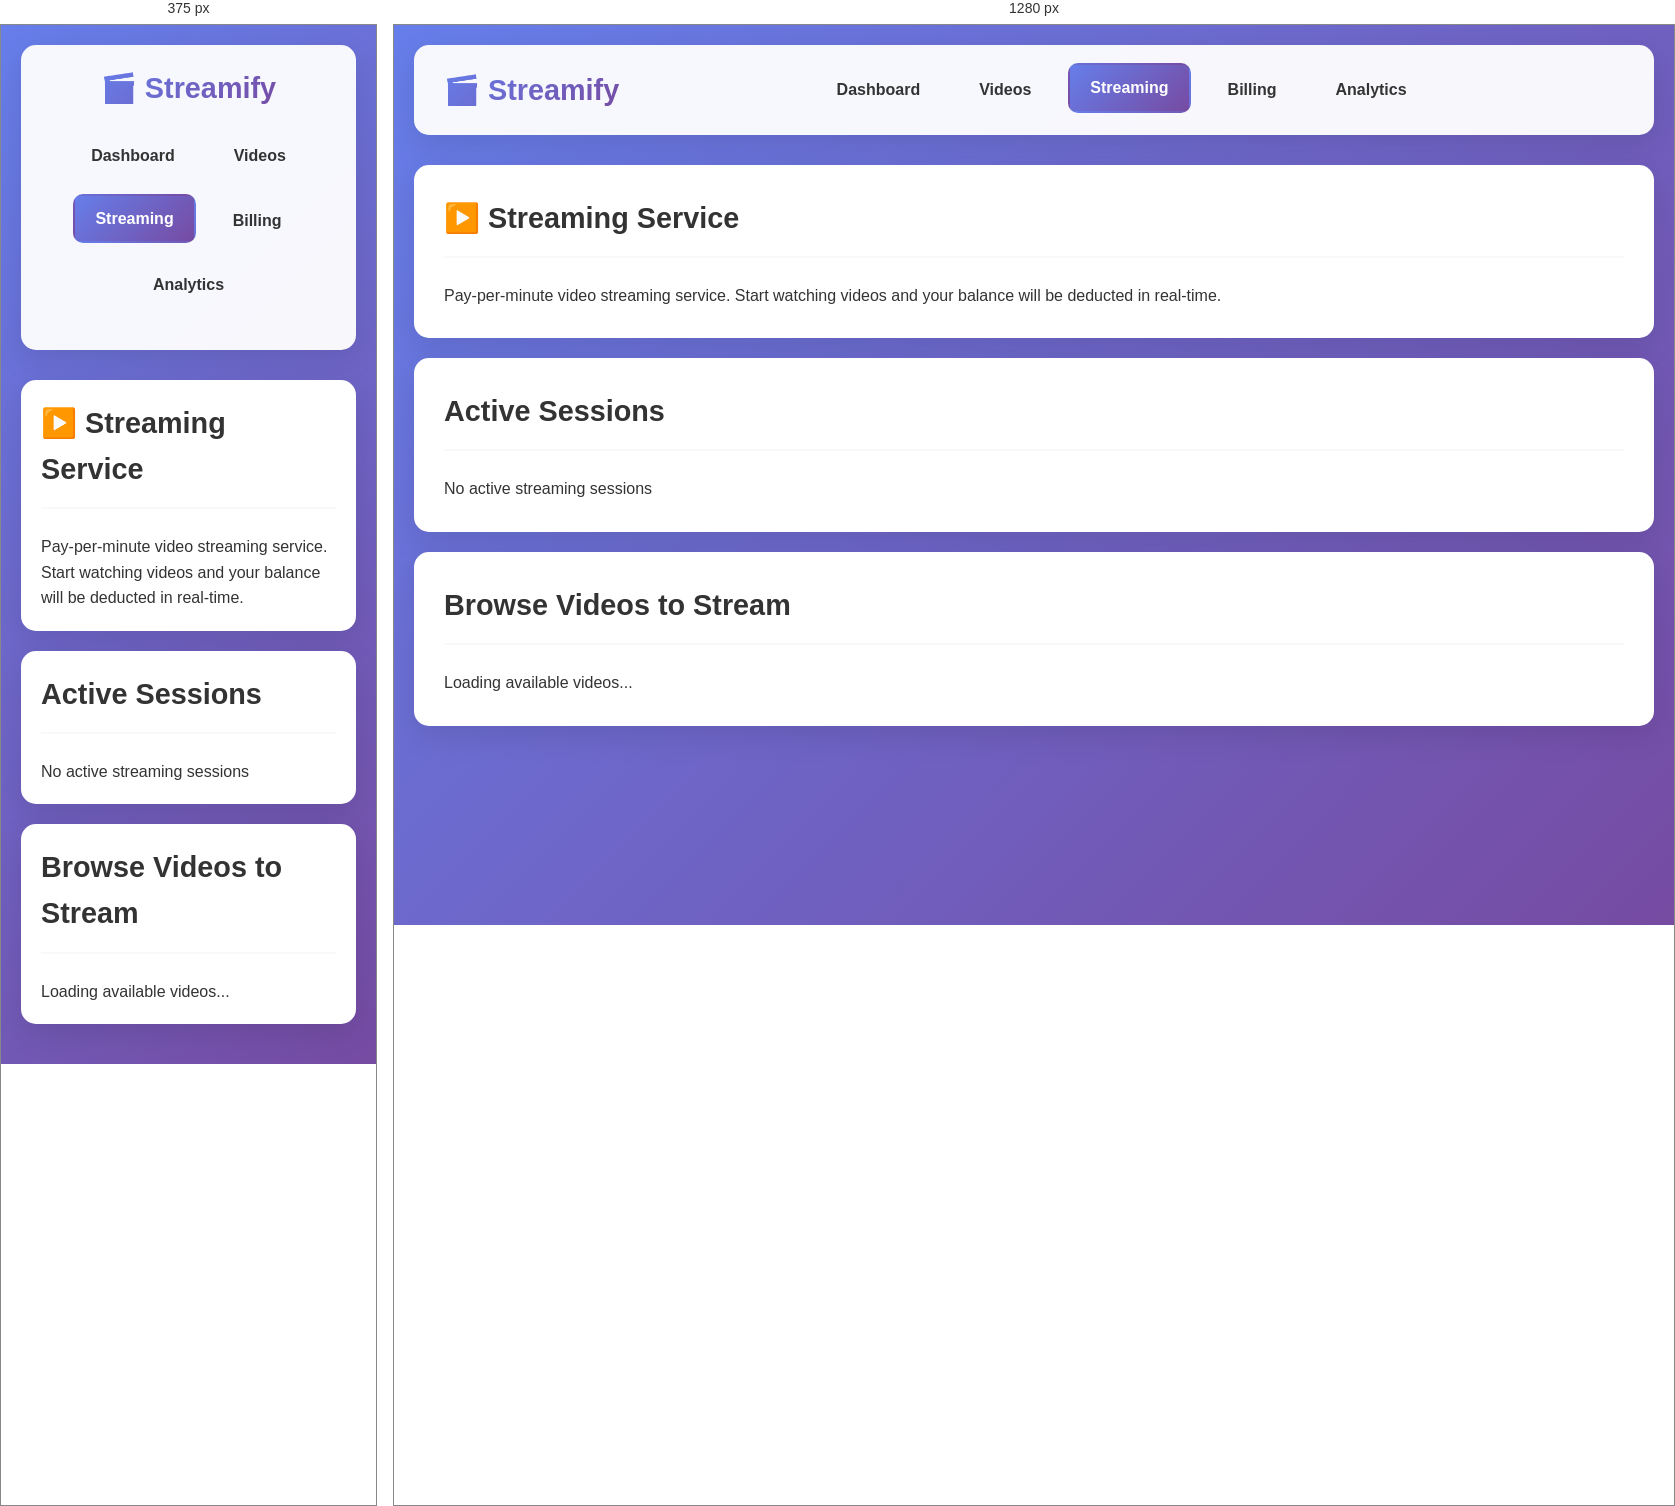
Rendered at 375 px and 1280 px, left to right.

<!-- file: streaming.html -->
<!DOCTYPE html>
<html lang="en">
<head>
    <meta charset="UTF-8">
    <meta name="viewport" content="width=device-width, initial-scale=1.0">
    <title>Streaming - Streamify</title>
    <link rel="stylesheet" href="styles.css">
</head>
<body>
    <div class="container">
        <!-- Navigation -->
        <nav class="navbar">
            <div class="navbar-brand">🎬 Streamify</div>
            <div class="navbar-menu">
                <a href="dashboard.html" class="nav-link">Dashboard</a>
                <a href="videos.html" class="nav-link">Videos</a>
                <a href="streaming.html" class="nav-link active">Streaming</a>
                <a href="billing.html" class="nav-link">Billing</a>
                <a href="analytics.html" class="nav-link">Analytics</a>
            </div>
            <div id="navUserInfo"></div>
        </nav>

        <div id="message"></div>

        <!-- Streaming Service -->
        <div class="card">
            <div class="card-header">
                <h2>▶️ Streaming Service</h2>
            </div>
            <div class="card-body">
                <p>Pay-per-minute video streaming service. Start watching videos and your balance will be deducted in real-time.</p>
            </div>
        </div>

        <!-- Video Player Section -->
        <div id="playerSection" class="card hidden">
            <div class="card-header">
                <h2 id="videoTitle">Now Playing</h2>
            </div>
            <div class="card-body">
                <div id="videoInfo" class="mb-3"></div>
                
                <!-- Video Player Placeholder -->
                <div style="background: #000; border-radius: 10px; padding: 20px; text-align: center; color: white; min-height: 300px; display: flex; align-items: center; justify-content: center;">
                    <div>
                        <h3>▶️ Video Player</h3>
                        <p id="streamingStatus">Initializing stream...</p>
                        <p id="watchTime" style="font-size: 2rem; margin: 20px 0;">00:00</p>
                        <p id="costInfo">Cost: $0.00</p>
                    </div>
                </div>
                
                <div class="btn-group mt-3">
                    <button id="playPauseBtn" onclick="togglePlayPause()" class="btn btn-success">▶️ Play</button>
                    <button onclick="stopStream()" class="btn btn-danger">⏹️ Stop Stream</button>
                </div>
                
                <div class="mt-3">
                    <p><strong>Session ID:</strong> <span id="sessionId">-</span></p>
                    <p><strong>Current Balance:</strong> <span id="currentBalance">-</span></p>
                </div>
            </div>
        </div>

        <!-- Active Sessions -->
        <div class="card">
            <div class="card-header">
                <h2>Active Sessions</h2>
            </div>
            <div id="sessionsContainer">
                <p>No active streaming sessions</p>
            </div>
        </div>

        <!-- Browse Videos -->
        <div class="card">
            <div class="card-header">
                <h2>Browse Videos to Stream</h2>
            </div>
            <div id="browseVideos">
                <p>Loading available videos...</p>
            </div>
        </div>
    </div>

    <script src="utils.js"></script>
    <script>
        // Initialize page
        initPage('streaming.html', true);

        let currentSession = null;
        let heartbeatInterval = null;
        let isPlaying = false;
        let elapsedSeconds = 0;

        // Get video ID from URL
        const urlParams = new URLSearchParams(window.location.search);
        const videoIdParam = urlParams.get('videoId');

        // Check if there's a video to stream
        if (videoIdParam) {
            startNewStream(videoIdParam);
        }

        // Start new stream
        async function startNewStream(videoId) {
            showMessage('Starting stream...', 'info');
            
            const result = await apiRequest(`/api/stream/start/${videoId}`, {
                method: 'POST'
            });
            
            if (result.success) {
                currentSession = result.data;
                displayVideoPlayer(result.data);
                showMessage('Stream started successfully!', 'success');
            } else {
                showMessage(result.error || 'Failed to start stream. Please check your balance.', 'error');
                if (result.error && result.error.includes('Insufficient funds')) {
                    setTimeout(() => {
                        if (confirm('Insufficient funds. Would you like to add funds now?')) {
                            window.location.href = 'billing.html';
                        }
                    }, 1500);
                }
            }
        }

        // Display video player
        function displayVideoPlayer(sessionData) {
            const playerSection = document.getElementById('playerSection');
            playerSection.classList.remove('hidden');
            
            document.getElementById('videoTitle').textContent = sessionData.videoDetails.title;
            document.getElementById('sessionId').textContent = sessionData.sessionId;
            
            const videoInfo = document.getElementById('videoInfo');
            videoInfo.innerHTML = `
                <p><strong>Description:</strong> ${sessionData.videoDetails.description || 'N/A'}</p>
                <p><strong>Duration:</strong> ${formatDuration(sessionData.videoDetails.duration)}</p>
                <p><strong>Price:</strong> ${sessionData.videoDetails.pricePerMinute}¢/minute</p>
            `;
            
            updateBalance();
            scrollToPlayer();
        }

        // Scroll to player
        function scrollToPlayer() {
            document.getElementById('playerSection').scrollIntoView({ behavior: 'smooth' });
        }

        // Toggle play/pause
        function togglePlayPause() {
            if (!currentSession) return;
            
            if (isPlaying) {
                pauseStream();
            } else {
                playStream();
            }
        }

        // Play stream
        function playStream() {
            if (!currentSession) return;
            
            isPlaying = true;
            document.getElementById('playPauseBtn').innerHTML = '⏸️ Pause';
            document.getElementById('streamingStatus').textContent = 'Streaming...';
            
            // Start heartbeat (every 30 seconds)
            heartbeatInterval = setInterval(() => {
                sendHeartbeat();
            }, 30000);
            
            // Start local timer
            const timerInterval = setInterval(() => {
                if (isPlaying) {
                    elapsedSeconds++;
                    updateTimer();
                } else {
                    clearInterval(timerInterval);
                }
            }, 1000);
        }

        // Pause stream
        function pauseStream() {
            isPlaying = false;
            document.getElementById('playPauseBtn').innerHTML = '▶️ Play';
            document.getElementById('streamingStatus').textContent = 'Paused';
            
            if (heartbeatInterval) {
                clearInterval(heartbeatInterval);
                heartbeatInterval = null;
            }
        }

        // Send heartbeat
        async function sendHeartbeat() {
            if (!currentSession) return;
            
            const result = await apiRequest(`/api/stream/heartbeat/${currentSession.sessionId}`, {
                method: 'PUT'
            });
            
            if (result.success) {
                console.log('Heartbeat sent:', result.data);
                updateBalance();
            } else {
                showMessage('Heartbeat failed. Stream may be interrupted.', 'warning');
                pauseStream();
            }
        }

        // Update timer
        function updateTimer() {
            const minutes = Math.floor(elapsedSeconds / 60);
            const seconds = elapsedSeconds % 60;
            document.getElementById('watchTime').textContent = 
                `${minutes.toString().padStart(2, '0')}:${seconds.toString().padStart(2, '0')}`;
            
            // Update cost
            if (currentSession) {
                const watchedMinutes = Math.ceil(elapsedSeconds / 60);
                const cost = currentSession.videoDetails.pricePerMinute * watchedMinutes;
                document.getElementById('costInfo').textContent = `Cost: ${formatCurrency(cost)}`;
            }
        }

        // Update balance
        async function updateBalance() {
            const result = await apiRequest('/api/billing/balance', {
                method: 'GET'
            });
            
            if (result.success) {
                document.getElementById('currentBalance').textContent = formatCurrency(result.data.balance);
            }
        }

        // Stop stream
        function stopStream() {
            if (!currentSession) return;
            
            if (confirm('Are you sure you want to stop the stream?')) {
                pauseStream();
                currentSession = null;
                document.getElementById('playerSection').classList.add('hidden');
                showMessage('Stream stopped', 'info');
                elapsedSeconds = 0;
                
                // Reload page to clear URL params
                window.location.href = 'streaming.html';
            }
        }

        // Load browse videos
        async function loadBrowseVideos() {
            const result = await apiRequest('/api/videos', {
                method: 'GET',
                requireAuth: false
            });
            
            if (result.success) {
                displayBrowseVideos(result.data);
            }
        }

        // Display browse videos
        function displayBrowseVideos(videos) {
            const container = document.getElementById('browseVideos');
            
            if (videos.length === 0) {
                container.innerHTML = '<p>No videos available</p>';
                return;
            }
            
            container.innerHTML = `
                <div class="grid grid-3">
                    ${videos.map(video => `
                        <div class="video-card">
                            <h3>${video.title}</h3>
                            <p><strong>Duration:</strong> ${formatDuration(video.duration)}</p>
                            <p><strong>Price:</strong> ${video.pricePerMinute}¢/min</p>
                            <p><strong>Category:</strong> <span class="badge badge-primary">${video.category}</span></p>
                            <button onclick="startNewStream('${video._id}')" class="btn btn-success mt-2">▶️ Stream Now</button>
                        </div>
                    `).join('')}
                </div>
            `;
        }

        // Load browse videos on page load
        loadBrowseVideos();
    </script>
</body>
</html>


/* @media block from styles.css */
@media (max-width: 768px) {
    .navbar {
        flex-direction: column;
        text-align: center;
    }

    .navbar-menu {
        justify-content: center;
        width: 100%;
    }

    .grid-2,
    .grid-3,
    .grid-4 {
        grid-template-columns: 1fr;
    }

    .auth-card {
        padding: 30px 20px;
    }

    .card {
        padding: 20px;
    }
}